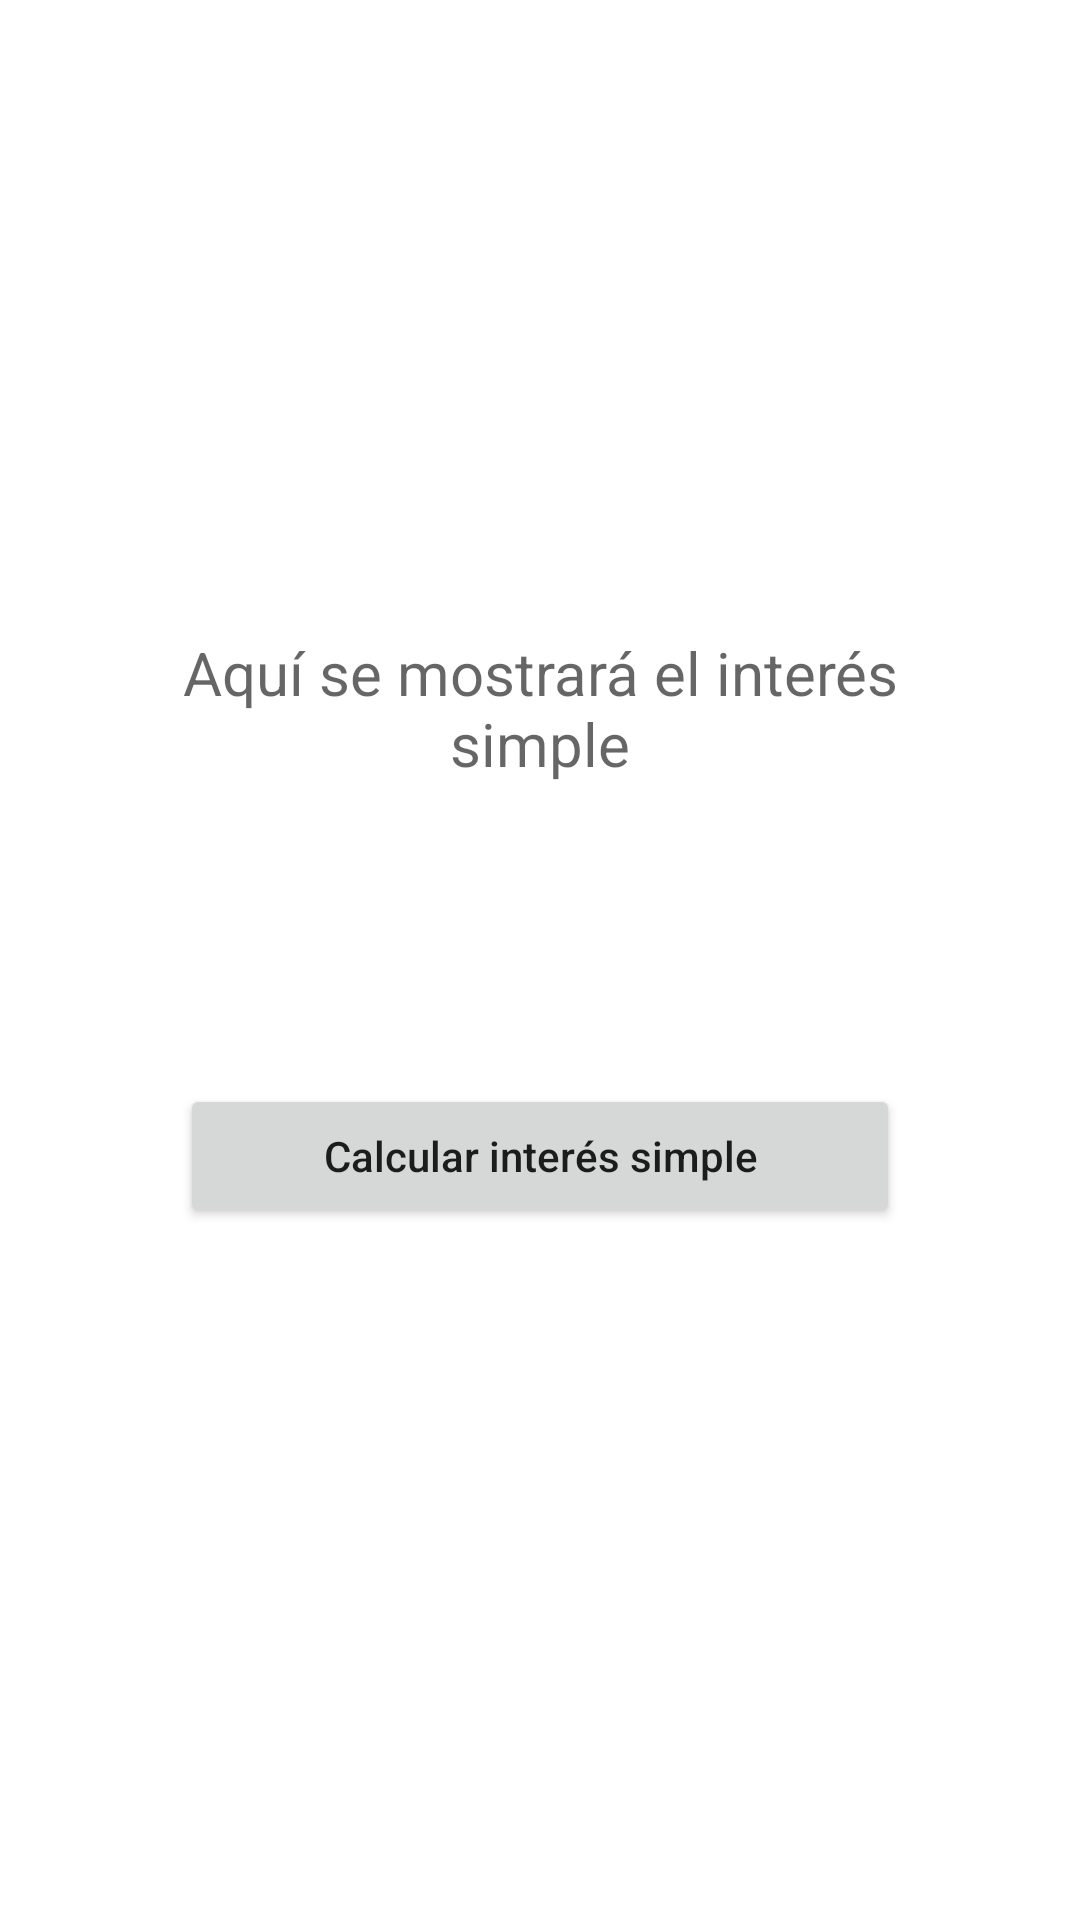

Layout XML and referenced resources for this Android screen:
<!-- AndroidManifest.xml: application theme Theme.T3 -->
<!-- res/layout/fragment_isimple.xml -->
<?xml version="1.0" encoding="utf-8"?>
<FrameLayout xmlns:android="http://schemas.android.com/apk/res/android"
    xmlns:tools="http://schemas.android.com/tools"
    android:layout_width="match_parent"
    android:layout_height="match_parent"
    tools:context=".IsimpleFragment">

    
    <LinearLayout
        android:layout_width="match_parent"
        android:layout_height="match_parent"
        android:orientation="vertical"
        android:gravity="center">

        <TextView
            android:id="@+id/Isimple"
            android:gravity="center"
            android:layout_width="match_parent"
            android:layout_height="wrap_content"
            android:layout_margin="40dp"
            android:textSize="20sp"
            android:hint="@string/hintIS">
        </TextView>

        <Button
            android:id="@+id/btncalcularIsimple"
            android:layout_width="match_parent"
            android:layout_height="wrap_content"
            android:text="@string/CalcularIS"
            android:textAllCaps="false"
            android:layout_margin="60dp">
        </Button>

    </LinearLayout>

</FrameLayout>
<!-- resources referenced by this layout -->
<resources>
  <string name="CalcularIS">Calcular interés simple</string>
  <string name="hintIS">Aquí se mostrará el interés simple</string>
  <style name="Theme.T3" parent="Theme.MaterialComponents.DayNight.NoActionBar">
          
          <item name="colorPrimary">@color/purple_500</item>
          <item name="colorPrimaryVariant">@color/purple_700</item>
          <item name="colorOnPrimary">@color/white</item>
          
          <item name="colorSecondary">@color/teal_200</item>
          <item name="colorSecondaryVariant">@color/teal_700</item>
          <item name="colorOnSecondary">@color/black</item>
          
          <item name="android:statusBarColor" tools:targetApi="l">?attr/colorPrimaryVariant</item>
          
      </style>
  <!-- not gathered from this repository: default colours our renderer supplied (Android Studio template values) -->
  <color name="purple_500">#FF6200EE</color>
  <color name="purple_700">#FF3700B3</color>
  <color name="teal_200">#FF03DAC5</color>
  <color name="teal_700">#FF018786</color>
  <color name="black">#FF000000</color>
  <color name="white">#FFFFFFFF</color>
</resources>
